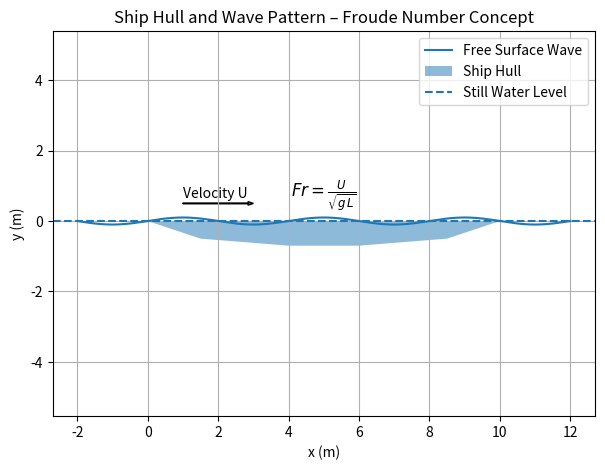

The script that saved this image:
import numpy as np
import matplotlib.pyplot as plt


def draw_ship_hull_and_waves():
    """
    Draws a simple representation of a ship hull and waves at the free surface.
    """

    # Create a figure for the hull visualization
    plt.figure(figsize=(7, 5))

    # ---------------------------
    # Wave pattern at the surface
    # ---------------------------
    x_wave = np.linspace(-2, 12, 300)  # Extend beyond the hull region for clarity
    # A small sine wave representing free-surface undulation
    y_wave = 0.1 * np.sin(2.0 * np.pi * x_wave / 4.0)

    # Plot the free surface wave
    plt.plot(x_wave, y_wave, label="Free Surface Wave")

    # ---------------
    # Hull geometry
    # ---------------
    # A simple, stylized hull (2D cross-section) from x=0 (bow) to x=10 (stern).
    # This shape is purely illustrative and does not represent a specific vessel.
    x_hull = np.array([0.0, 1.5, 4.0, 6.0, 8.5, 10.0])
    y_hull = np.array([0.0, -0.5, -0.7, -0.7, -0.5, 0.0])

    # Fill the hull
    plt.fill(x_hull, y_hull, alpha=0.5, label="Ship Hull")

    # -----------------------------
    # Velocity vector (arrow) & text
    # -----------------------------
    # Place an arrow above the hull, indicating direction of flow (to the right).
    plt.arrow(1, 0.5, 2.0, 0.0, width=0.02, head_width=0.1, length_includes_head=True)
    plt.text(1, 0.65, "Velocity U", fontsize=10)

    # -----------------------------
    # Annotations
    # -----------------------------
    # Show the waterline level (y=0) as a reference
    plt.axhline(0, linestyle="--", label="Still Water Level")

    # Add the Froude number formula as a reminder
    plt.text(5, 0.7, r"$Fr = \frac{U}{\sqrt{g \, L}}$", fontsize=12, ha="center")

    # -----------------------------
    # Plot settings
    # -----------------------------
    plt.title("Ship Hull and Wave Pattern – Froude Number Concept")
    plt.xlabel("x (m)")
    plt.ylabel("y (m)")
    plt.axis("equal")  # Same scale for x and y
    plt.grid(True)
    plt.legend(loc="upper right")
    plt.show()


if __name__ == "__main__":
    draw_ship_hull_and_waves()
